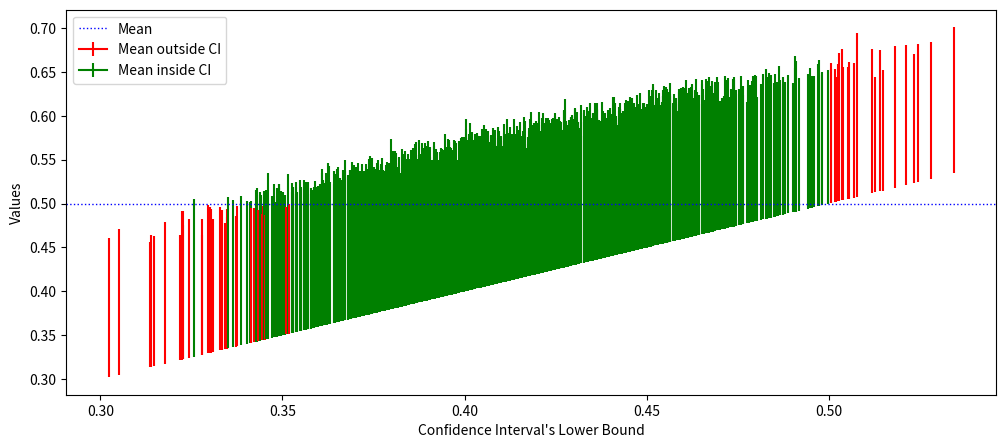

The matplotlib source for this figure:
import math
from random import sample
import numpy as np
import matplotlib.pyplot as plt

def simulations(n_var,n_sim):

    confidence=list()

    for i in range(n_sim):
        #Generate n iid U(0,1) variables
        rnd_vars = np.random.uniform(low=0, high=1, size=n_var)
    
        #Compute sample mean of a given vector of variables
        sample_mean = np.mean(rnd_vars)
    
        #Compute sample std_dev of a given vector of variables
        sample_std_dev = np.std(rnd_vars)

        #Compute the sample error
        error = 1.96 * (sample_std_dev/(math.sqrt(len(rnd_vars))))

        #Compute the Confidence Interval bounds for the sample_mean
        lower_bound = sample_mean - error
        upper_bound = sample_mean + error
        
        #Check wether the true mean is contained in the CI
        if(lower_bound > 0.5 or upper_bound < 0.5):
            confidence.append((lower_bound, upper_bound, sample_mean, error, 1))
        else:
            confidence.append((lower_bound, upper_bound, sample_mean, error, 0))

    return confidence

#Function to order CI based on lower bound
def lower_bound_order(tmp):
    return tmp[0]

#Run the simulation 1000 times and each time generate 48 variables
data = simulations(48,1000)
data.sort(key=lower_bound_order)

#Plot the confidence intervals
plt.figure(figsize=(12,5))

label_red = False
label_green = False

for sample in data:
    if(sample[4] == 1 and label_red==False):
        plt.errorbar(sample[0],sample[2], yerr=sample[3], color='red', label='Mean outside CI')
        label_red=True
    elif (sample[4] == 0 and label_green==False):
        plt.errorbar(sample[0],sample[2], yerr=sample[3], color='green',  label='Mean inside CI')
        label_green=True
    elif (sample[4] == 1 and label_red==True):
        plt.errorbar(sample[0],sample[2], yerr=sample[3], color='red')
    elif (sample[4] == 0 and label_green==True):
        plt.errorbar(sample[0],sample[2], yerr=sample[3], color='green')

plt.axhline(y=0.5, color='blue', linestyle='dotted', xmin=0, xmax=1, linewidth=1, label='Mean')
plt.xlabel("Confidence Interval's Lower Bound")
plt.ylabel("Values")
plt.legend(loc='upper left')
plt.show()